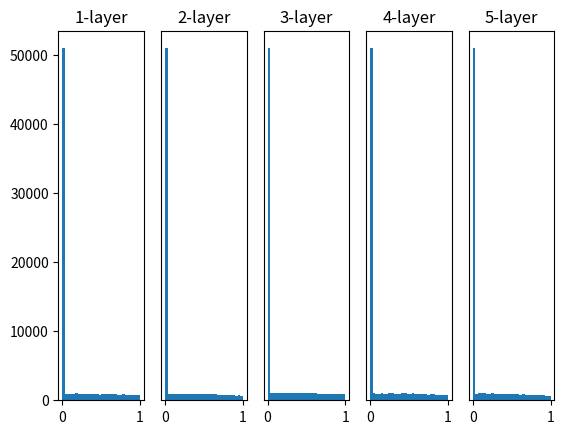

Write Python code to recreate this figure.
"""
观察权重初始值如何影响隐藏层的激活值的分布的；
一个5层神经网络，激活函数是sigmoid函数；
各层的激活值的分布都要求有适当地广度。
因为通过在各层间传递多样性的数据，神经网络可以进行高效的学习。
如果传递的是有所偏向的数据，就会出现梯度消失或者表现力受限的问题，导致学习可能无法顺利进行；
xavier 初始值：如果前一层的节点数为n，则初始值使用标准差为np.sqrt(n)的分布；
使用xavier初始值，前一层的节点数越多，要设定的目标节点的初始值的权重尺度就越小；
xavier 初始值是以激活函数是线性函数为前提而推导出来的。适合sigmoid， tanh函数；
激活函数ReLu，推荐使用ReLu专用的初始值，He初始值；
He初始值：当前一层的节点为n时，He初始值使用标准差为 1/ np.sqrt(2/n)的高斯分布；
"""
# coding: utf-8
import numpy as np
import matplotlib.pyplot as plt


def sigmoid(x):
    return 1 / (1 + np.exp(-x))


def ReLU(x):
    return np.maximum(0, x)


def tanh(x):
    return np.tanh(x)

input_data = np.random.randn(1000, 100)  # 一千个数据
node_num = 100  # 隐藏层的神经元数
hidden_layer_size = 5  # 隐藏层数
activations = {}  # 激活值的结果保存在这里

x = input_data

for i in range(hidden_layer_size):
    if i != 0:
        x = activations[i-1]

    # 通过改变这个尺寸，观察激活值的分布如何变化
    # 标准差为1的高斯分布
    # 各层的激活值呈偏向0和1的分布；
    # w = np.random.randn(node_num, node_num) * 1

    # 这次呈现在0.5附近的分布。
    # 因为不像刚才的例子那样偏向0和1，所以不会发生梯度消失的问题；
    # 但是，激活值的分布有所偏向，说明在表现力上会有很大问题。
    # 因为如果有多个神经元都输出几乎相同的值，那它们就没有存在的意义了；
    # w = np.random.randn(node_num, node_num) * 0.01

    # 使用xavier初始值，前一层的节点数越多，要设定的目标节点的初始值的权重尺度就越小；
    # 越是后面的层，图像变得越歪斜，但是呈现了比之前更有广度的分布。
    # 因为各层间传递的数据有适当地广度；所以sigmoid函数的表现力不受限制，有望进行高效的学习；
    # w = np.random.randn(node_num, node_num) * np.sqrt(1.0 / node_num)

    # 激活函数ReLu，推荐使用ReLu专用的初始值，He初始值；
    # He初始值：当前一层的节点为n时，He初始值使用标准差为 1/ np.sqrt(2/n)的高斯分布；
    w = np.random.randn(node_num, node_num) * np.sqrt(2.0 / node_num)


    a = np.dot(x, w)


    # 激活函数
    # sigmoid函数是s型函数，随着输出不断地靠近0（或者1），它的导数的值逐渐接近0；
    # 因此，偏向0和1的数据分布会造成反向传播中梯度的值不断变小，最后消失。
    # 这个问题称为梯度消失gradient vanishing;
    # 层次加深的深度学习中，梯度消失的问题可能会更加严重；
    # z = sigmoid(a)

    z = ReLU(a)
    # 用tanh()代替sigmoid()，这个稍微歪斜的问题就能得到改善，会呈现吊钟型分布；
    # z = tanh(a)

    activations[i] = z

# 绘制直方图
for i, a in activations.items():
    plt.subplot(1, len(activations), i+1)
    plt.title(str(i+1) + "-layer")
    if i != 0: plt.yticks([], [])
    # plt.xlim(0.1, 1)
    # plt.ylim(0, 7000)
    plt.hist(a.flatten(), 30, range=(0,1))
plt.show()

